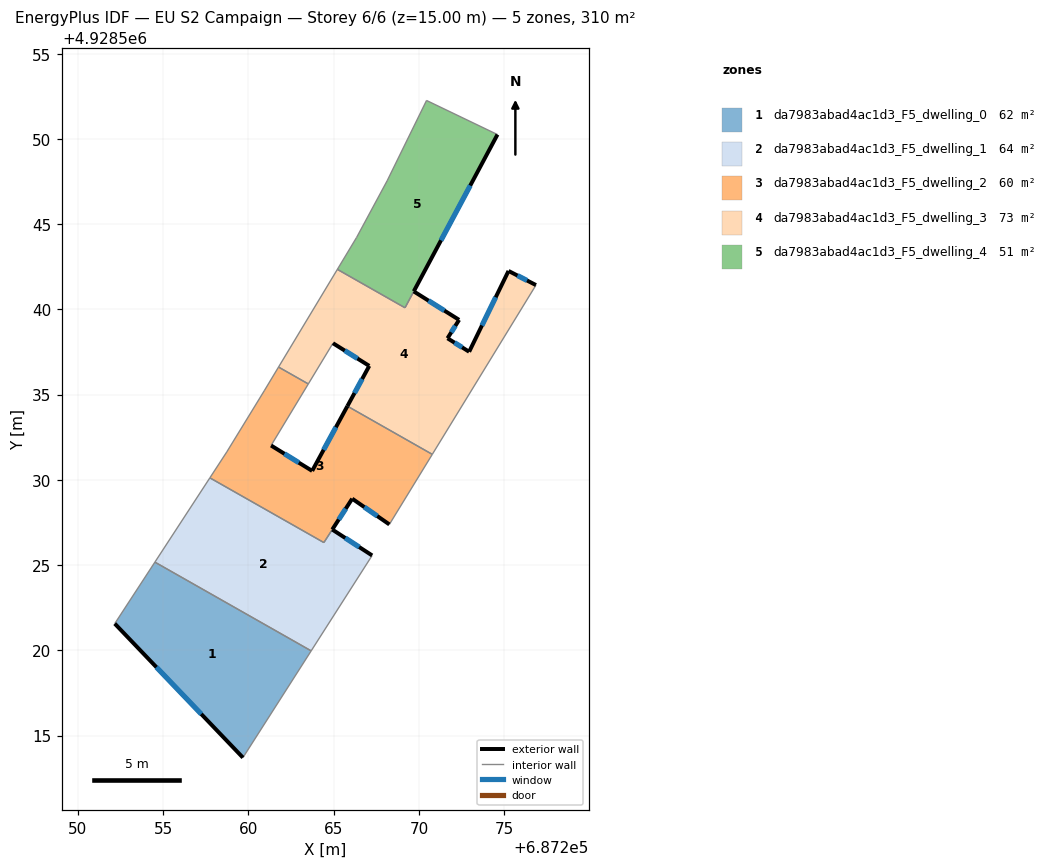
=== STOREY PLAN SPEC (per zone: floor XY polygon, exterior-wall plan segments, windows/doors) ===
zone 1: da7983abad4ac1d3_F5_dwelling_0  (61.9 m²)
  floor: (687263.68, 4928519.97) (687259.68, 4928513.71) (687252.16, 4928521.57) (687254.52, 4928525.17)
  exterior wall: (687252.16, 4928521.57) – (687259.68, 4928513.71)  [10.9 m]
    window: (687254.61, 4928519.01) – (687257.23, 4928516.26)  [4.0 m²]
  interior walls: 3
zone 2: da7983abad4ac1d3_F5_dwelling_1  (64.3 m²)
  floor: (687264.92, 4928527.08) (687267.26, 4928525.57) (687263.68, 4928519.97) (687254.52, 4928525.17) (687257.74, 4928530.12) (687264.43, 4928526.32)
  exterior wall: (687267.26, 4928525.57) – (687264.92, 4928527.08)  [2.8 m]
    window: (687266.50, 4928526.06) – (687265.68, 4928526.59)  [1.0 m²]
  interior walls: 5
zone 3: da7983abad4ac1d3_F5_dwelling_2  (59.6 m²)
  floor: (687270.79, 4928531.50) (687268.27, 4928527.38) (687266.09, 4928528.89) (687264.42, 4928526.32) (687257.74, 4928530.12) (687258.73, 4928531.63) (687260.93, 4928535.22) (687261.77, 4928536.62) (687263.51, 4928535.63) (687261.33, 4928532.01) (687263.74, 4928530.53) (687265.81, 4928534.32)
  exterior wall: (687263.74, 4928530.53) – (687261.33, 4928532.01)  [2.8 m]
    window: (687262.96, 4928531.01) – (687262.11, 4928531.53)  [1.0 m²]
  exterior wall: (687265.81, 4928534.32) – (687263.74, 4928530.53)  [4.3 m]
    window: (687265.13, 4928533.09) – (687264.41, 4928531.76)  [1.6 m²]
  exterior wall: (687266.09, 4928528.89) – (687268.27, 4928527.38)  [2.7 m]
    window: (687266.80, 4928528.40) – (687267.56, 4928527.88)  [1.0 m²]
  exterior wall: (687264.92, 4928527.08) – (687266.09, 4928528.89)  [2.2 m]
    window: (687265.30, 4928527.67) – (687265.71, 4928528.31)  [0.8 m²]
  interior walls: 9
zone 4: da7983abad4ac1d3_F5_dwelling_3  (72.9 m²)
  floor: (687276.87, 4928541.42) (687270.79, 4928531.50) (687265.81, 4928534.32) (687267.09, 4928536.68) (687264.96, 4928538.01) (687263.51, 4928535.63) (687261.77, 4928536.62) (687265.22, 4928542.35) (687269.19, 4928540.09) (687269.70, 4928541.05) (687272.36, 4928539.38) (687271.68, 4928538.30) (687272.95, 4928537.51) (687275.26, 4928542.25)
  exterior wall: (687264.96, 4928538.01) – (687267.09, 4928536.68)  [2.5 m]
    window: (687265.65, 4928537.58) – (687266.40, 4928537.12)  [0.9 m²]
  exterior wall: (687272.36, 4928539.38) – (687269.70, 4928541.05)  [3.1 m]
    window: (687271.49, 4928539.93) – (687270.57, 4928540.51)  [1.2 m²]
  exterior wall: (687271.68, 4928538.30) – (687272.36, 4928539.38)  [1.3 m]
    window: (687271.90, 4928538.66) – (687272.14, 4928539.03)  [0.5 m²]
  exterior wall: (687272.95, 4928537.51) – (687271.68, 4928538.30)  [1.5 m]
    window: (687272.54, 4928537.77) – (687272.09, 4928538.05)  [0.5 m²]
  exterior wall: (687275.26, 4928542.25) – (687272.95, 4928537.51)  [5.3 m]
    window: (687274.51, 4928540.71) – (687273.70, 4928539.06)  [1.9 m²]
  exterior wall: (687276.87, 4928541.42) – (687275.26, 4928542.25)  [1.8 m]
    window: (687276.35, 4928541.69) – (687275.78, 4928541.99)  [0.7 m²]
  exterior wall: (687267.09, 4928536.68) – (687265.81, 4928534.32)  [2.7 m]
    window: (687266.67, 4928535.92) – (687266.22, 4928535.09)  [1.0 m²]
  interior walls: 7
zone 5: da7983abad4ac1d3_F5_dwelling_4  (51.0 m²)
  floor: (687274.61, 4928550.25) (687269.18, 4928540.09) (687265.22, 4928542.35) (687266.35, 4928544.22) (687268.14, 4928547.54) (687270.45, 4928552.25)
  exterior wall: (687269.70, 4928541.06) – (687274.61, 4928550.25)  [10.4 m]
    window: (687271.30, 4928544.05) – (687273.01, 4928547.26)  [3.8 m²]
  interior walls: 6

=== DERIVED (storey summary) ===
Building: EU S2 Campaign
Storey: 6 of 6  (floor level z = 15.00 m)
Storey gross floor area: 309.7 m²
Zones on this storey: 5
  - da7983abad4ac1d3_F5_dwelling_0: floor 61.9 m²; exterior wall 10.9 m (32.6 m²); 1 window(s) 4.0 m²; WWR 12.2%
  - da7983abad4ac1d3_F5_dwelling_1: floor 64.3 m²; exterior wall 2.8 m (8.4 m²); 1 window(s) 1.0 m²; WWR 12.2%
  - da7983abad4ac1d3_F5_dwelling_2: floor 59.6 m²; exterior wall 12.0 m (35.9 m²); 4 window(s) 4.4 m²; WWR 12.2%
  - da7983abad4ac1d3_F5_dwelling_3: floor 72.9 m²; exterior wall 18.2 m (54.6 m²); 7 window(s) 6.7 m²; WWR 12.2%
  - da7983abad4ac1d3_F5_dwelling_4: floor 51.0 m²; exterior wall 10.4 m (31.3 m²); 1 window(s) 3.8 m²; WWR 12.2%
Zone adjacency (shared interzone walls):
  - da7983abad4ac1d3_F5_dwelling_0 ↔ da7983abad4ac1d3_F5_dwelling_1
  - da7983abad4ac1d3_F5_dwelling_1 ↔ da7983abad4ac1d3_F5_dwelling_2
  - da7983abad4ac1d3_F5_dwelling_2 ↔ da7983abad4ac1d3_F5_dwelling_3
  - da7983abad4ac1d3_F5_dwelling_3 ↔ da7983abad4ac1d3_F5_dwelling_4